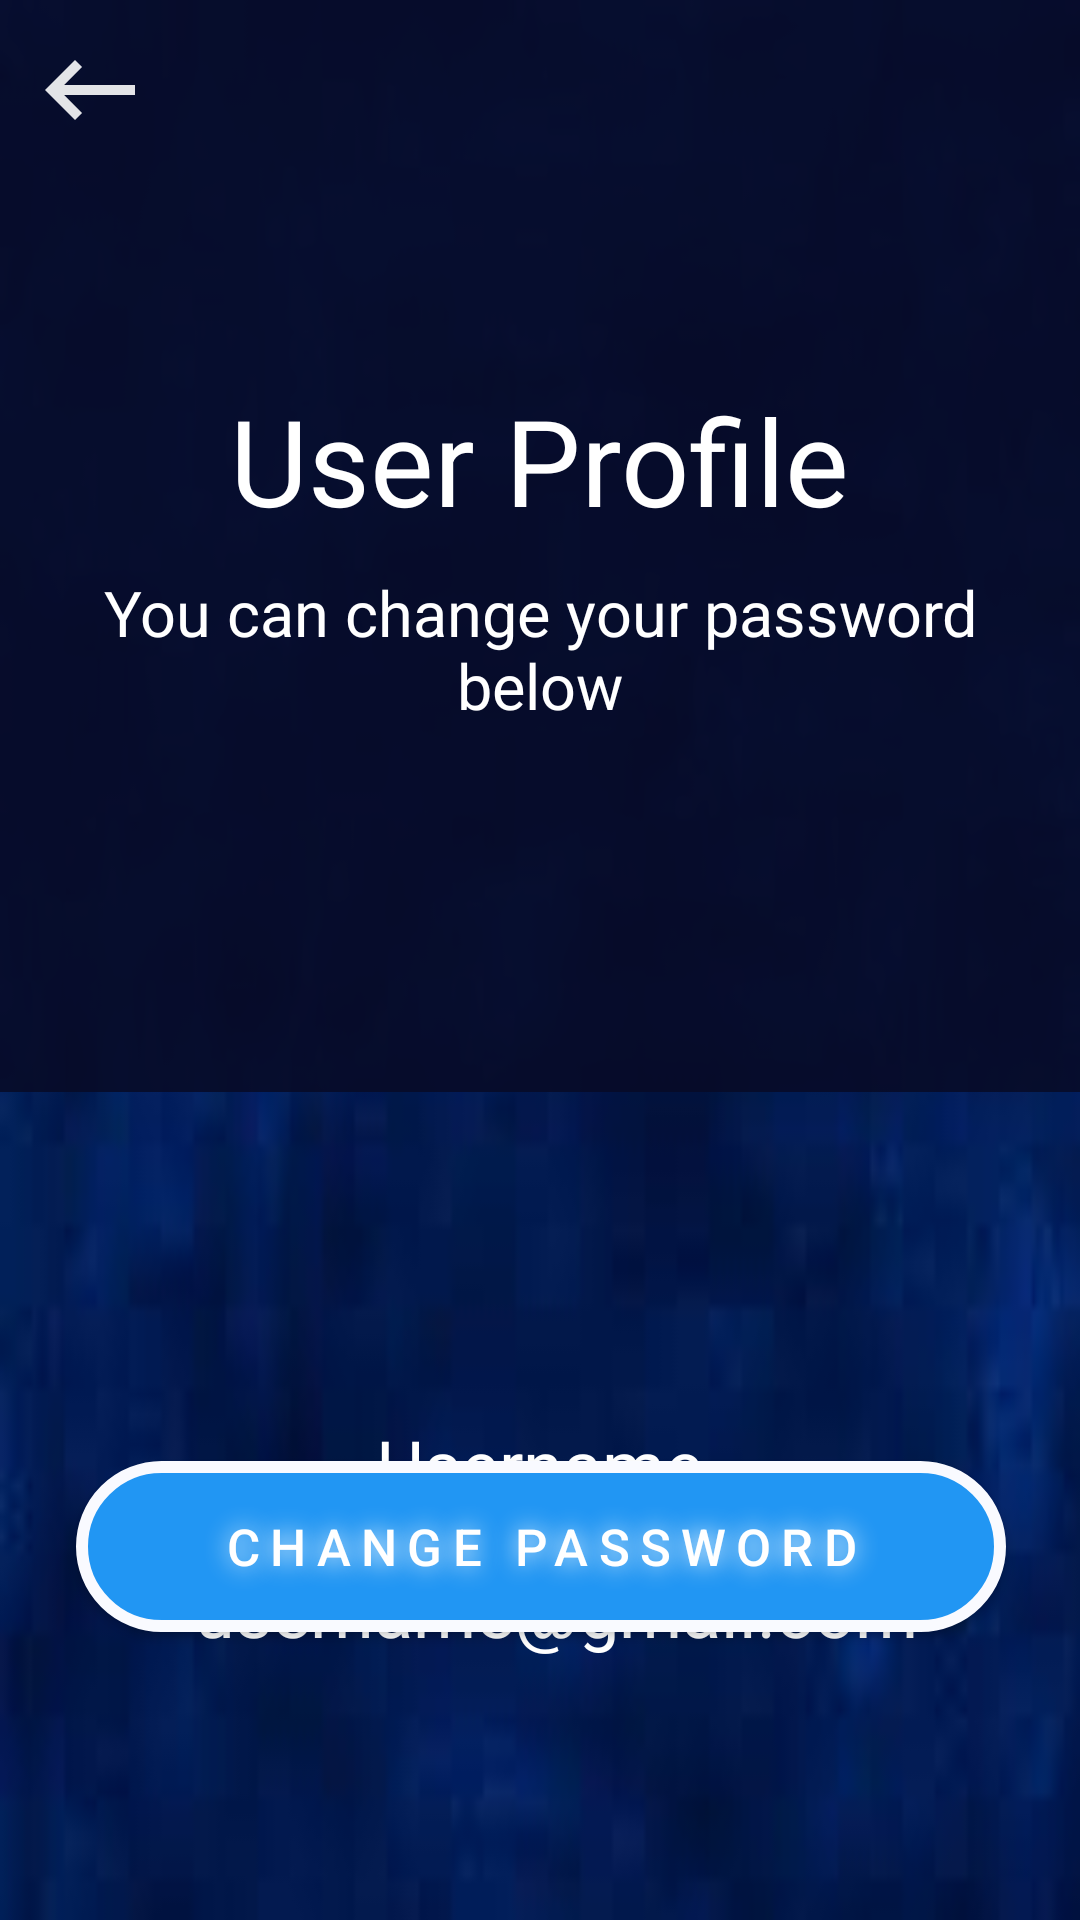

This screen was rendered from an Android layout file. Write that file and the resources it references.
<!-- AndroidManifest.xml: application theme Theme.TicTacToe -->
<!-- res/layout/activity_profile.xml -->
<?xml version="1.0" encoding="utf-8"?>
<androidx.constraintlayout.widget.ConstraintLayout xmlns:android="http://schemas.android.com/apk/res/android"
    xmlns:app="http://schemas.android.com/apk/res-auto"
    xmlns:tools="http://schemas.android.com/tools"
    android:layout_width="match_parent"
    android:layout_height="match_parent"
    android:background="@drawable/bg2"

    tools:context=".ProfileActivity">



    <LinearLayout
        android:id="@+id/linearLayout5"
        android:layout_width="match_parent"
        android:layout_height="364dp"
        android:background="#E1070B27"
        android:gravity="center"
        android:orientation="vertical"
        app:layout_constraintEnd_toEndOf="parent"
        app:layout_constraintTop_toTopOf="parent">

        <TextView
            android:id="@+id/textView7"
            android:layout_width="wrap_content"
            android:layout_height="wrap_content"
            android:text="User Profile"
            android:textColor="@color/white"
            android:textSize="40sp"
            tools:layout_editor_absoluteX="124dp"
            tools:layout_editor_absoluteY="330dp" />

        <TextView
            android:id="@+id/textView8"
            android:layout_width="312dp"
            android:layout_height="47dp"
            android:layout_gravity="center"
            android:layout_marginTop="10dp"
            android:text="@string/you_can_change_your_password_below"
            android:textAlignment="center"
            android:textColor="@color/white"
            android:textSize="21sp" />


    </LinearLayout>

    <ImageView
        android:id="@+id/imageView4"
        android:layout_width="252dp"
        android:layout_height="170dp"
        android:layout_marginTop="280dp"
        android:layout_marginBottom="20dp"

        app:layout_constraintEnd_toEndOf="parent"
        app:layout_constraintHorizontal_bias="0.496"
        app:layout_constraintStart_toStartOf="parent"
        app:layout_constraintTop_toTopOf="parent"
        app:srcCompat="@drawable/user" />

    <ImageView
        android:id="@+id/backBtn"
        android:layout_width="40dp"
        android:layout_height="40dp"
       android:layout_margin="10dp"
        app:layout_constraintStart_toStartOf="parent"
        app:layout_constraintTop_toTopOf="parent"
        app:srcCompat="@drawable/baseline_keyboard_backspace_24" />

    <TextView
        android:id="@+id/textuser"
        android:layout_width="wrap_content"
        android:layout_height="wrap_content"
        android:layout_marginTop="108dp"
        android:text="@string/username"
        android:textColor="@color/white"
        android:textSize="24sp"
        app:layout_constraintEnd_toEndOf="parent"
        app:layout_constraintStart_toStartOf="parent"
        app:layout_constraintTop_toBottomOf="@+id/linearLayout5" />

    <TextView
        android:id="@+id/textemail"
        android:layout_width="wrap_content"
        android:layout_height="wrap_content"
        android:layout_marginTop="16dp"
        android:text="@string/username_gmail_com"
        android:textColor="@color/white"
        android:textSize="24sp"
        app:layout_constraintEnd_toEndOf="parent"
        app:layout_constraintHorizontal_bias="0.545"
        app:layout_constraintStart_toStartOf="parent"
        app:layout_constraintTop_toBottomOf="@+id/textuser" />
    <androidx.appcompat.widget.AppCompatButton
        android:id="@+id/changepassbtn"
        android:layout_width="310dp"
        android:layout_height="57dp"
        android:layout_marginStart="27dp"
        android:layout_marginEnd="27dp"
        android:layout_marginBottom="96dp"
        android:background="@drawable/round_back_blue1000"
        android:elevation="8dp"
        android:letterSpacing="0.2"
        android:shadowColor="@color/white"
        android:shadowDx="0"
        android:shadowDy="0"
        android:shadowRadius="20"

        android:text="change password"
        android:textColor="@color/white"
        android:textSize="17sp"
        app:layout_constraintBottom_toBottomOf="parent"
        app:layout_constraintEnd_toEndOf="parent"

        app:layout_constraintHorizontal_bias="0.489"

        app:layout_constraintStart_toStartOf="parent"

        app:layout_constraintVertical_bias="0.27" />


</androidx.constraintlayout.widget.ConstraintLayout>
<!-- resources referenced by this layout -->
<resources>
  <color name="white">#FFFFFFFF</color>
  <!-- drawable baseline_keyboard_backspace_24 (drawable) -->
  <vector android:alpha="0.89" android:autoMirrored="true"
      android:height="24dp" android:tint="#FFFFFF"
      android:viewportHeight="24" android:viewportWidth="24"
      android:width="24dp" xmlns:android="http://schemas.android.com/apk/res/android">
      <path android:fillColor="@android:color/white" android:pathData="M21,11H6.83l3.58,-3.59L9,6l-6,6 6,6 1.41,-1.41L6.83,13H21z"/>
  </vector>
  <!-- drawable bg2: jpg bitmap (drawable, 2144 bytes) -->
  <!-- drawable round_back_blue1000 (drawable) -->
  <?xml version="1.0" encoding="utf-8"?>
  <shape xmlns:android="http://schemas.android.com/apk/res/android"
      android:shape="rectangle" >
      <stroke android:color="#F9FAFF" android:width="4dp" />
  
      <solid  android:color="#2196F3"/>
      <corners android:radius="1000dp" />
  </shape>
  <string name="username">Username</string>
  <string name="username_gmail_com">username@gmail.com</string>
  <string name="you_can_change_your_password_below">You can change your password below</string>
  <style name="Theme.TicTacToe" parent="Base.Theme.TicTacToe" />
  <style name="Base.Theme.TicTacToe" parent="Theme.Material3.DayNight.NoActionBar">
          
           <item name="colorPrimary">@color/dark_blue</item>
          <item name="android:textColorPrimary">@color/dark_blue</item>
          <item name="colorPrimaryVariant">@color/ex_dark_blue</item>
          <item name="android:statusBarColor">?attr/colorPrimaryVariant</item>
      </style>
  <color name="dark_blue">#1B1F53</color>
  <color name="ex_dark_blue">#0B1032</color>
</resources>
